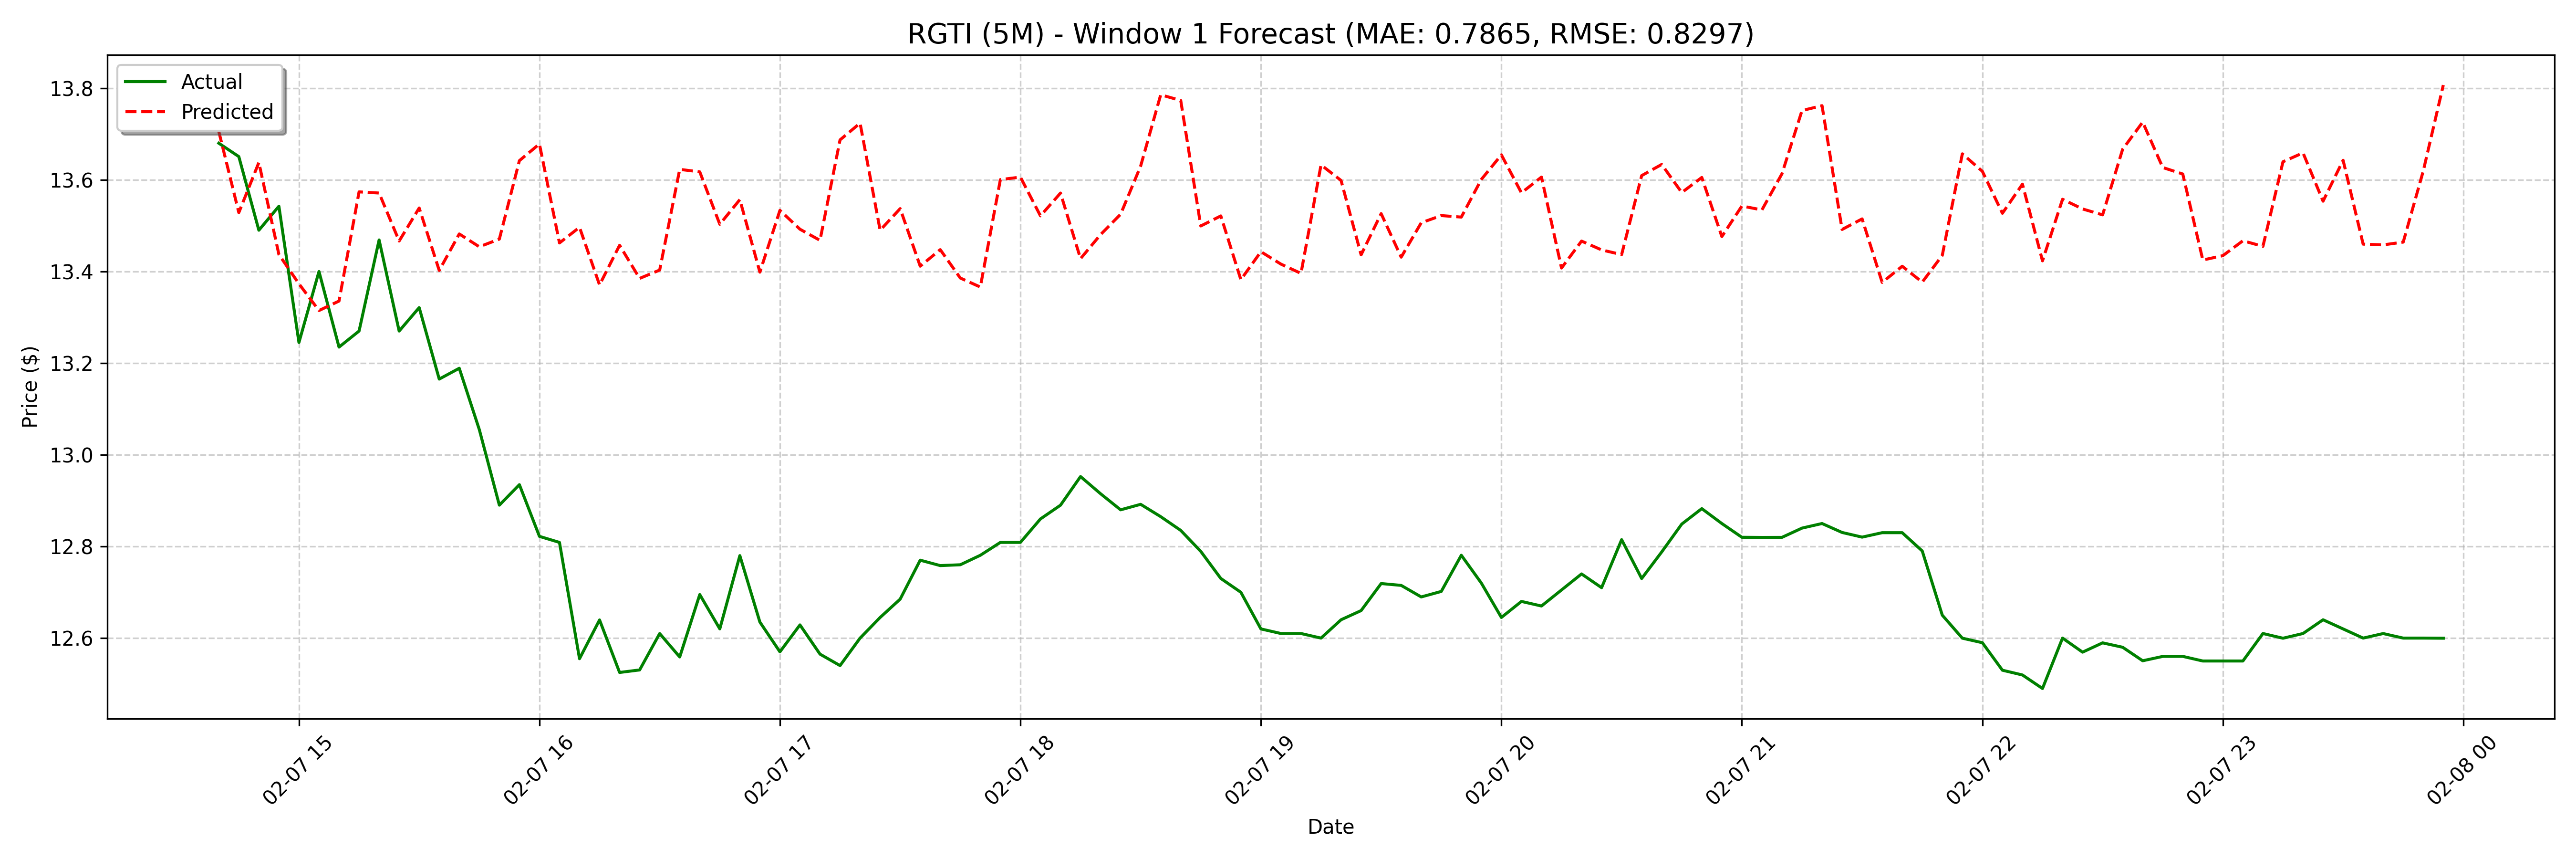

The data file committed next to this chart (first rows):
date, actual, forecast
2025-02-07 14:40:00, 13.68, 13.71
2025-02-07 14:45:00, 13.65, 13.53
2025-02-07 14:50:00, 13.49, 13.64
2025-02-07 14:55:00, 13.54, 13.44
2025-02-07 15:00:00, 13.24, 13.37
2025-02-07 15:05:00, 13.4, 13.31
2025-02-07 15:10:00, 13.23, 13.34
2025-02-07 15:15:00, 13.27, 13.57
2025-02-07 15:20:00, 13.47, 13.57
2025-02-07 15:25:00, 13.27, 13.47
2025-02-07 15:30:00, 13.32, 13.54
2025-02-07 15:35:00, 13.17, 13.4
2025-02-07 15:40:00, 13.19, 13.48
2025-02-07 15:45:00, 13.06, 13.45
2025-02-07 15:50:00, 12.89, 13.47
2025-02-07 15:55:00, 12.93, 13.64
2025-02-07 16:00:00, 12.82, 13.68
2025-02-07 16:05:00, 12.81, 13.46
2025-02-07 16:10:00, 12.56, 13.5
2025-02-07 16:15:00, 12.64, 13.37
2025-02-07 16:20:00, 12.52, 13.46
2025-02-07 16:25:00, 12.53, 13.38
2025-02-07 16:30:00, 12.61, 13.4
2025-02-07 16:35:00, 12.56, 13.62
2025-02-07 16:40:00, 12.69, 13.62
2025-02-07 16:45:00, 12.62, 13.5
2025-02-07 16:50:00, 12.78, 13.56
2025-02-07 16:55:00, 12.64, 13.4
2025-02-07 17:00:00, 12.57, 13.53
2025-02-07 17:05:00, 12.63, 13.49
2025-02-07 17:10:00, 12.56, 13.47
2025-02-07 17:15:00, 12.54, 13.69
2025-02-07 17:20:00, 12.6, 13.72
2025-02-07 17:25:00, 12.65, 13.49
2025-02-07 17:30:00, 12.69, 13.54
2025-02-07 17:35:00, 12.77, 13.41
2025-02-07 17:40:00, 12.76, 13.45
2025-02-07 17:45:00, 12.76, 13.39
2025-02-07 17:50:00, 12.78, 13.37
2025-02-07 17:55:00, 12.81, 13.6
2025-02-07 18:00:00, 12.81, 13.61
2025-02-07 18:05:00, 12.86, 13.52
2025-02-07 18:10:00, 12.89, 13.57
2025-02-07 18:15:00, 12.95, 13.43
2025-02-07 18:20:00, 12.91, 13.48
2025-02-07 18:25:00, 12.88, 13.52
2025-02-07 18:30:00, 12.89, 13.63
2025-02-07 18:35:00, 12.86, 13.79
2025-02-07 18:40:00, 12.84, 13.77
2025-02-07 18:45:00, 12.79, 13.5
2025-02-07 18:50:00, 12.73, 13.52
2025-02-07 18:55:00, 12.7, 13.38
2025-02-07 19:00:00, 12.62, 13.44
2025-02-07 19:05:00, 12.61, 13.42
2025-02-07 19:10:00, 12.61, 13.4
2025-02-07 19:15:00, 12.6, 13.63
2025-02-07 19:20:00, 12.64, 13.6
2025-02-07 19:25:00, 12.66, 13.44
2025-02-07 19:30:00, 12.72, 13.53
2025-02-07 19:35:00, 12.72, 13.43
... 68 more rows
